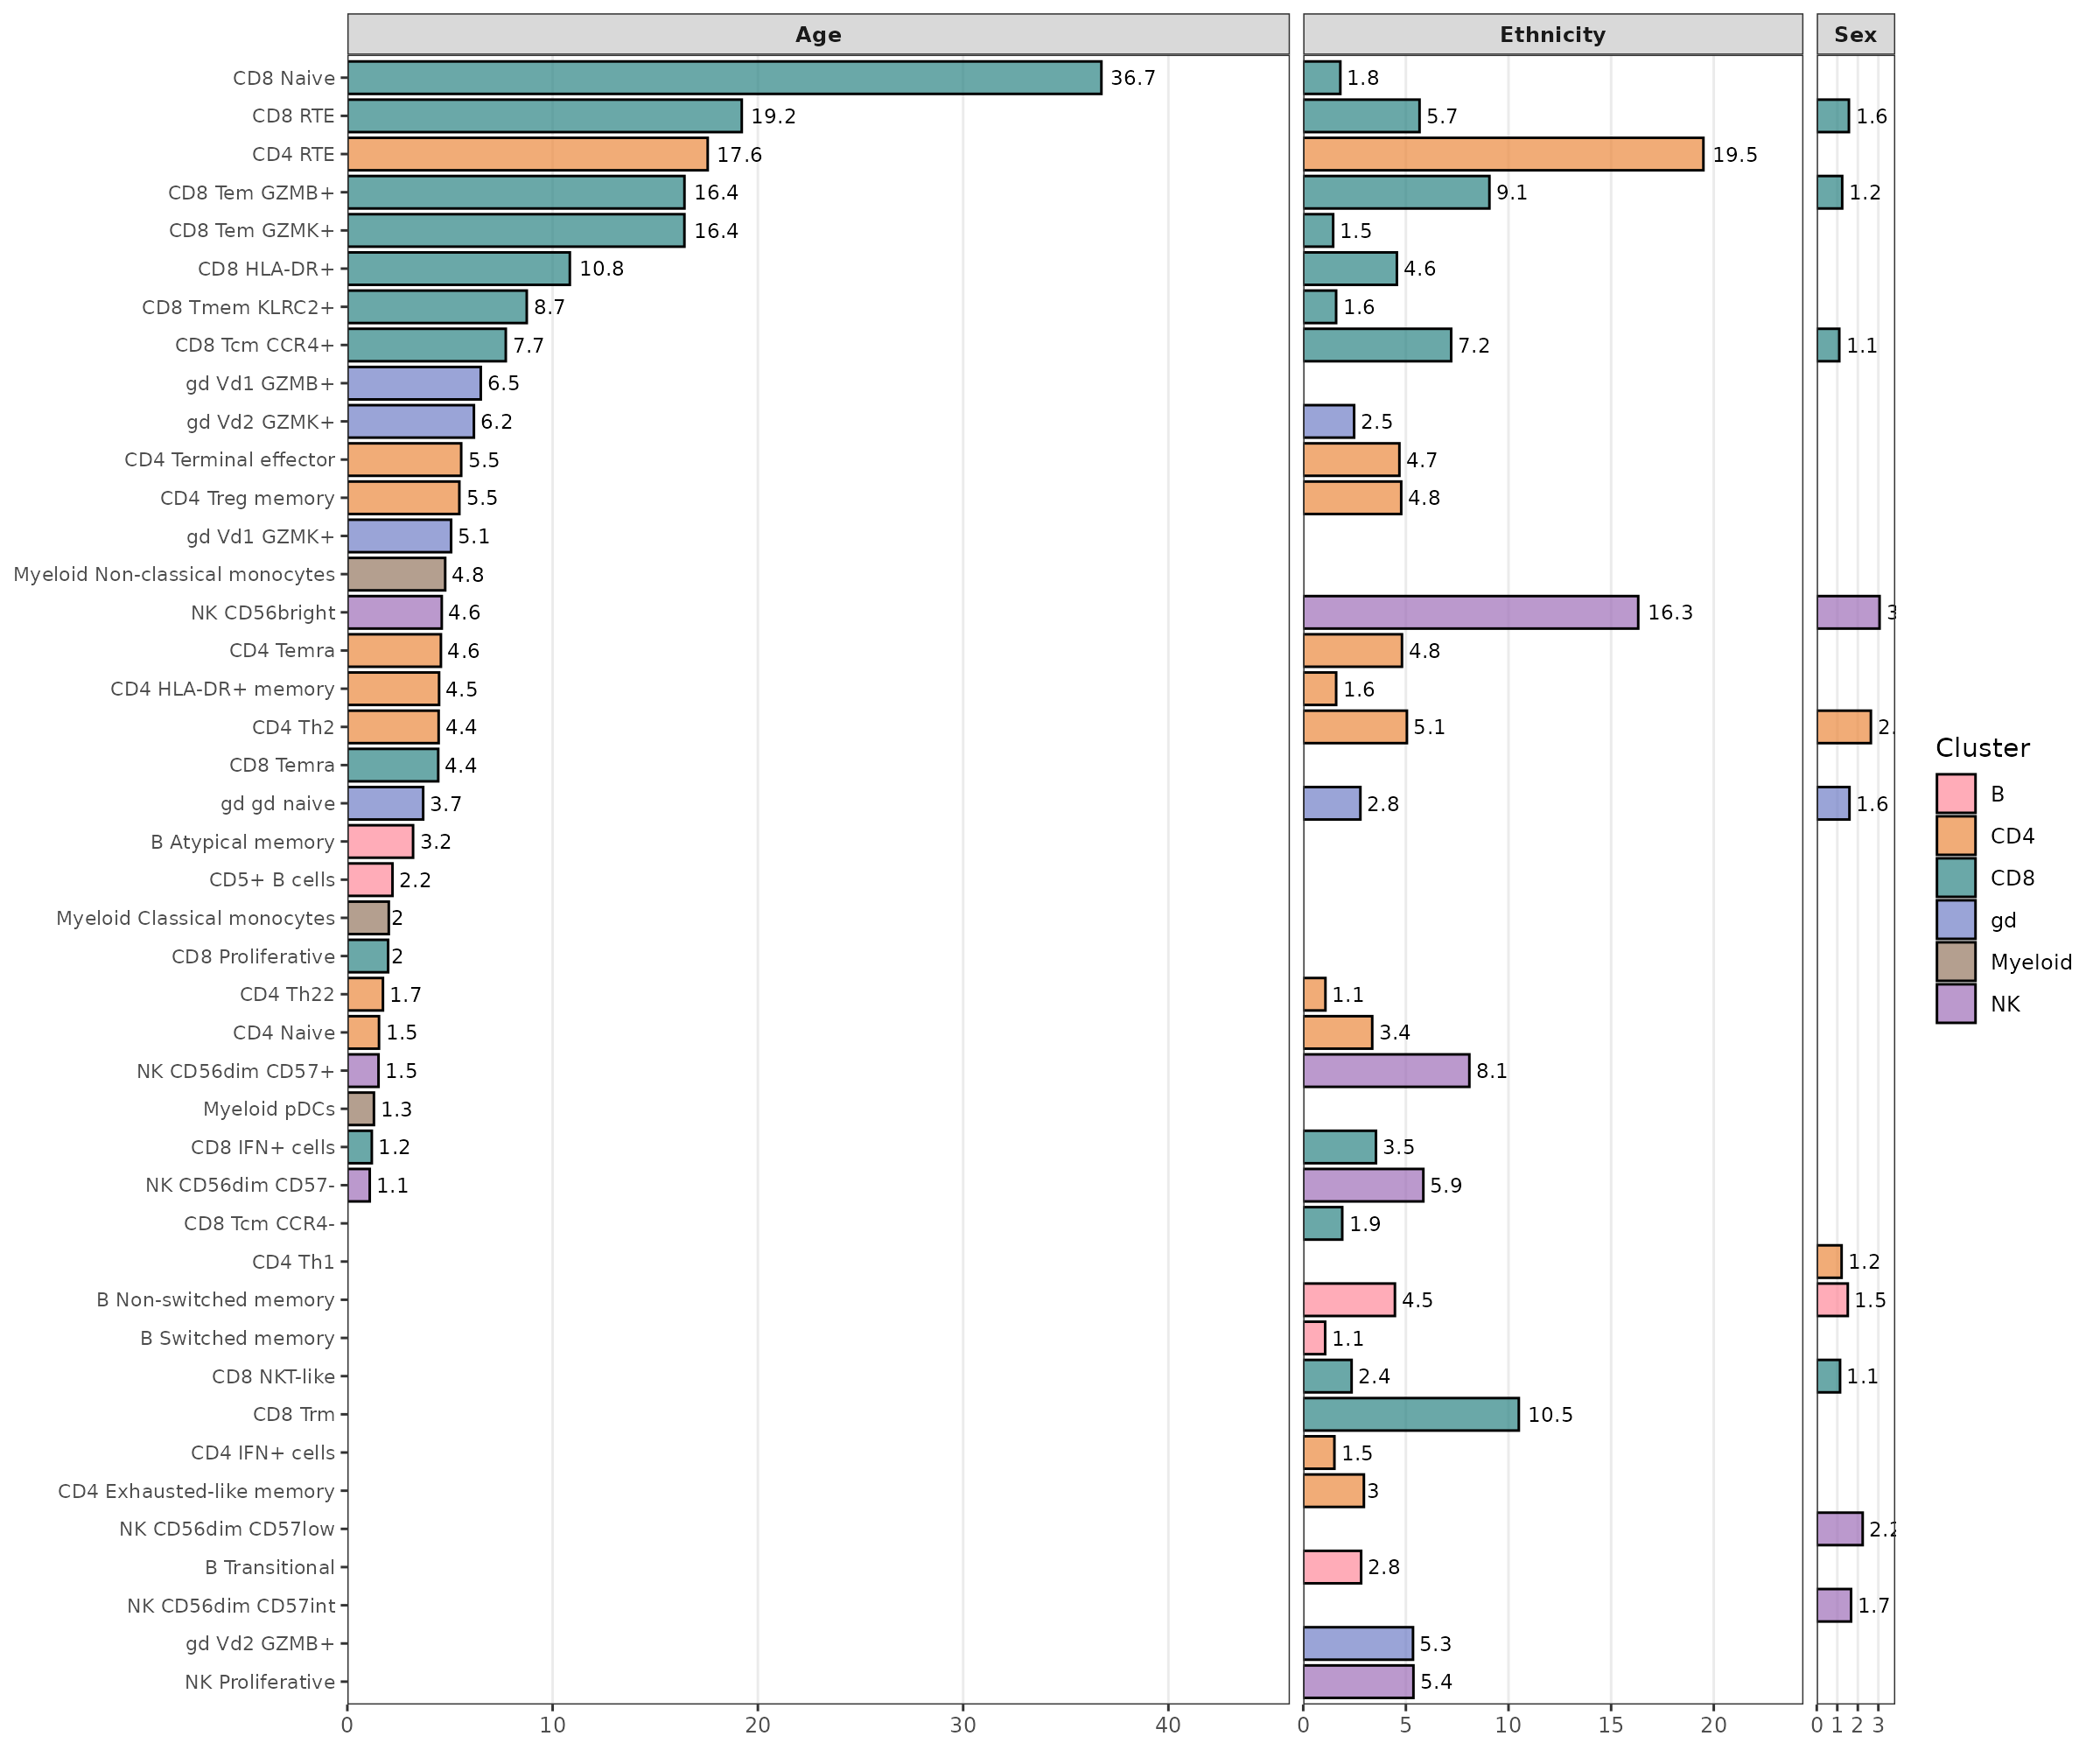

Values plotted in this chart, from the file beside it:
population, Dataset, Residuals, Variable, Variance, Cluster, CleanName
B_Activated, 0.225, 0.7727, Age, 0.02676, B, B Activated
B_Activated, 0.225, 0.7727, Sex, 0.2013, B, B Activated
B_Activated, 0.225, 0.7727, Ethnicity, 0, B, B Activated
B_Atypical memory, 0.1363, 0.8317, Age, 3.201, B, B Atypical memory
B_Atypical memory, 0.1363, 0.8317, Sex, 0, B, B Atypical memory
B_Atypical memory, 0.1363, 0.8317, Ethnicity, 5.21699514140218e-12, B, B Atypical memory
B_CD5+ B cells, 0.01192, 0.9585, Age, 2.198, B, CD5+ B cells
B_CD5+ B cells, 0.01192, 0.9585, Sex, 0.1232, B, CD5+ B cells
B_CD5+ B cells, 0.01192, 0.9585, Ethnicity, 0.6344, B, CD5+ B cells
B_IFN+ cells, 0.02717, 0.9699, Age, 0.04711, B, B IFN+ cells
B_IFN+ cells, 0.02717, 0.9699, Sex, 0.2445, B, B IFN+ cells
B_IFN+ cells, 0.02717, 0.9699, Ethnicity, 0, B, B IFN+ cells
B_Naive, 0.2117, 0.7852, Age, 0.01623, B, B Naive
B_Naive, 0.2117, 0.7852, Sex, 0.2934, B, B Naive
B_Naive, 0.2117, 0.7852, Ethnicity, 0, B, B Naive
B_Non-switched memory, 0.2144, 0.7204, Age, 0.5388, B, B Non-switched memory
B_Non-switched memory, 0.2144, 0.7204, Sex, 1.511, B, B Non-switched memory
B_Non-switched memory, 0.2144, 0.7204, Ethnicity, 4.467, B, B Non-switched memory
B_Plasma cells, 0.05852, 0.9283, Age, 0.04012, B, B Plasma cells
B_Plasma cells, 0.05852, 0.9283, Sex, 0.8141, B, B Plasma cells
B_Plasma cells, 0.05852, 0.9283, Ethnicity, 0.4604, B, B Plasma cells
B_Switched memory, 0.06537, 0.9196, Age, 0.435, B, B Switched memory
B_Switched memory, 0.06537, 0.9196, Sex, 0, B, B Switched memory
B_Switched memory, 0.06537, 0.9196, Ethnicity, 1.068, B, B Switched memory
B_Transitional, 0.1907, 0.7787, Age, 0.03967, B, B Transitional
B_Transitional, 0.1907, 0.7787, Sex, 0.2009, B, B Transitional
B_Transitional, 0.1907, 0.7787, Ethnicity, 2.821, B, B Transitional
CD4 T_Exhausted-like memory, 0.576, 0.3929, Age, 0.101, CD4, CD4 Exhausted-like memory
CD4 T_Exhausted-like memory, 0.576, 0.3929, Sex, 0.05449, CD4, CD4 Exhausted-like memory
CD4 T_Exhausted-like memory, 0.576, 0.3929, Ethnicity, 2.955, CD4, CD4 Exhausted-like memory
CD4 T_HLA-DR+ memory, 0.4982, 0.4378, Age, 4.469, CD4, CD4 HLA-DR+ memory
CD4 T_HLA-DR+ memory, 0.4982, 0.4378, Sex, 0.3243, CD4, CD4 HLA-DR+ memory
CD4 T_HLA-DR+ memory, 0.4982, 0.4378, Ethnicity, 1.604, CD4, CD4 HLA-DR+ memory
CD4 T_IFN+ cells, 0.09172, 0.8906, Age, 0.2441, CD4, CD4 IFN+ cells
CD4 T_IFN+ cells, 0.09172, 0.8906, Sex, 2.32500095901402e-08, CD4, CD4 IFN+ cells
CD4 T_IFN+ cells, 0.09172, 0.8906, Ethnicity, 1.519, CD4, CD4 IFN+ cells
CD4 T_Naive, 0.1972, 0.7455, Age, 1.542, CD4, CD4 Naive
CD4 T_Naive, 0.1972, 0.7455, Sex, 0.8305, CD4, CD4 Naive
CD4 T_Naive, 0.1972, 0.7455, Ethnicity, 3.361, CD4, CD4 Naive
CD4 T_Proliferative, 0.589, 0.4102, Age, 0.01261, CD4, CD4 Proliferative
CD4 T_Proliferative, 0.589, 0.4102, Sex, 0.06583, CD4, CD4 Proliferative
CD4 T_Proliferative, 0.589, 0.4102, Ethnicity, 0, CD4, CD4 Proliferative
CD4 T_RTE, 0.3146, 0.3049, Age, 17.56, CD4, CD4 RTE
CD4 T_RTE, 0.3146, 0.3049, Sex, 0.9959, CD4, CD4 RTE
CD4 T_RTE, 0.3146, 0.3049, Ethnicity, 19.5, CD4, CD4 RTE
CD4 T_Temra, 0.3082, 0.5981, Age, 4.557, CD4, CD4 Temra
CD4 T_Temra, 0.3082, 0.5981, Sex, 0, CD4, CD4 Temra
CD4 T_Temra, 0.3082, 0.5981, Ethnicity, 4.81, CD4, CD4 Temra
CD4 T_Terminal effector, 0.1007, 0.7967, Age, 5.546, CD4, CD4 Terminal effector
CD4 T_Terminal effector, 0.1007, 0.7967, Sex, 0.02628, CD4, CD4 Terminal effector
CD4 T_Terminal effector, 0.1007, 0.7967, Ethnicity, 4.685, CD4, CD4 Terminal effector
CD4 T_Tfh, 0.3337, 0.6611, Age, 0.4818, CD4, CD4 Tfh
CD4 T_Tfh, 0.3337, 0.6611, Sex, 0.04419, CD4, CD4 Tfh
CD4 T_Tfh, 0.3337, 0.6611, Ethnicity, 0, CD4, CD4 Tfh
CD4 T_Th1, 0.5476, 0.4345, Age, 0.5809, CD4, CD4 Th1
CD4 T_Th1, 0.5476, 0.4345, Sex, 1.209, CD4, CD4 Th1
CD4 T_Th1, 0.5476, 0.4345, Ethnicity, 0, CD4, CD4 Th1
CD4 T_Th1/Th17, 0.3851, 0.6132, Age, 0.177, CD4, CD4 Th1/Th17
CD4 T_Th1/Th17, 0.3851, 0.6132, Sex, 2.65180549145671e-10, CD4, CD4 Th1/Th17
CD4 T_Th1/Th17, 0.3851, 0.6132, Ethnicity, 0, CD4, CD4 Th1/Th17
... 105 more rows
